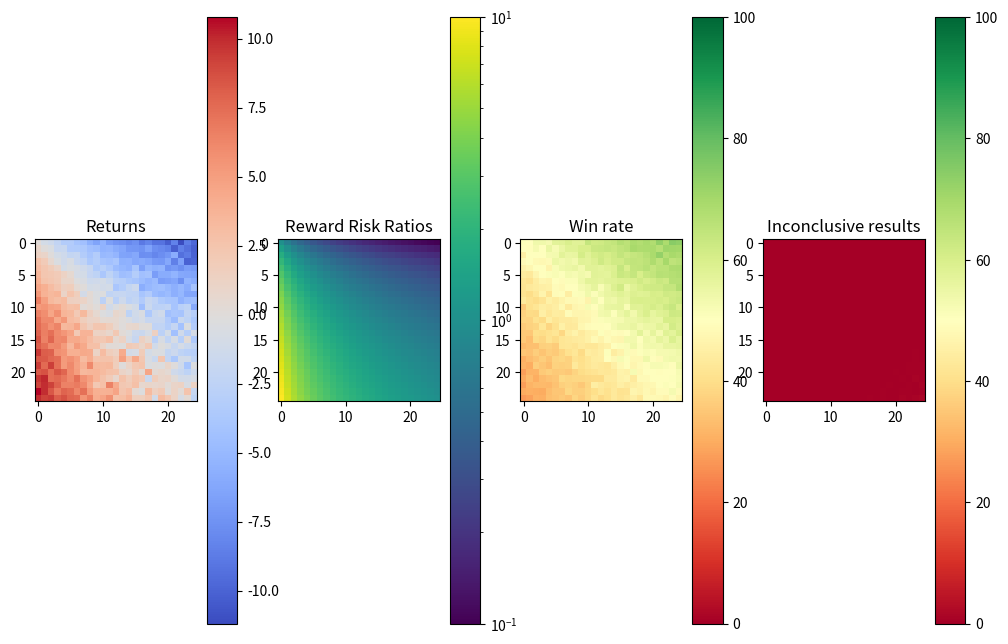

The matplotlib source for this figure:
import numpy as np
np.set_printoptions(precision=2)

steps = 20
start = 0
iterations = 1000
sd = 30
# rr = 1
# up = 1
# down = - 1


resu = 25
startu = 5
endu = 50

resd = 25
startd = 5
endd = 50



ups = np.linspace(startu,endu,resu) # [5,10,15...50]
downs = -np.linspace(startd,endd,resd) #[-5,-10...-50]
# print(ups,downs)
returns = [[None for down in range(resd)] for up in range(resu)]
ratios  = [[None for down in range(resd)] for up in range(resu)]
wins  = [[0 for down in range(resd)] for up in range(resu)]
inconclusives  = [[0 for down in range(resd)] for up in range(resu)]

for i,up in enumerate(ups):
    for j,down in enumerate(downs):
        win = 0
        lose = 0
        inconclusive = 0
        expectation = 0
        
        for iteration in range(iterations):
            position = start
            conclude = False
            for step in range(steps):
                deviate = np.random.normal()*sd
                position += deviate
                if position > up:
                    win+=1
                    expectation += up
                    conclude = True
                    break
                if position < down:
                    lose+=1
                    expectation += down
                    conclude = True
                    break
            if not conclude:
                inconclusive += 1
                expectation += position
            returns[i][j] = expectation/iterations#(up,down,win,win/iterations*100, lose/iterations*100, inconclusive/iterations*100, expectation)
            ratios[i][j] = -up/down
            wins[i][j] = win/iterations*100
            inconclusives[i][j] = inconclusive/iterations*100

returns = np.array(returns)
ratios = np.array(ratios)
wins = np.array(wins)
inconclusives = np.array(inconclusives)
print(ratios)
import numpy as np
import matplotlib.pyplot as plt
from matplotlib.colors import Normalize
from matplotlib.colors import LogNorm

# Create subplots for side-by-side plotting
fig, axes = plt.subplots(1, 4, figsize=(12, 12))

# Plot the first array (returns)
norm_returns = Normalize(vmin=np.min(returns), vmax=np.max(returns))
im_returns = axes[0].imshow(returns, cmap='coolwarm', interpolation='nearest', norm=norm_returns)
axes[0].set_title('Returns')
cbar_returns = fig.colorbar(im_returns, ax=axes[0], orientation='vertical')

# Plot the second array (ratios)
norm_ratios = LogNorm(vmin=np.min(ratios), vmax=np.max(ratios))
im_ratios = axes[1].imshow(ratios, cmap='viridis', interpolation='nearest', norm=norm_ratios)
axes[1].set_title('Reward Risk Ratios')
cbar_ratios = fig.colorbar(im_ratios, ax=axes[1], orientation='vertical')

# Plot the second array (wins)
norm_wins = Normalize(vmin=0, vmax=100)
im_wins = axes[2].imshow(wins, cmap='RdYlGn', interpolation='nearest', norm=norm_wins)
axes[2].set_title('Win rate')
cbar_ratios = fig.colorbar(im_wins, ax=axes[2], orientation='vertical')

# Plot the second array (wins)
norm_ins = Normalize(vmin=0, vmax=100)
im_ins = axes[3].imshow(inconclusives, cmap='RdYlGn', interpolation='nearest', norm=norm_ins)
axes[3].set_title('Inconclusive results')
cbar_ratios = fig.colorbar(im_ins, ax=axes[3], orientation='vertical')

plt.show()


    